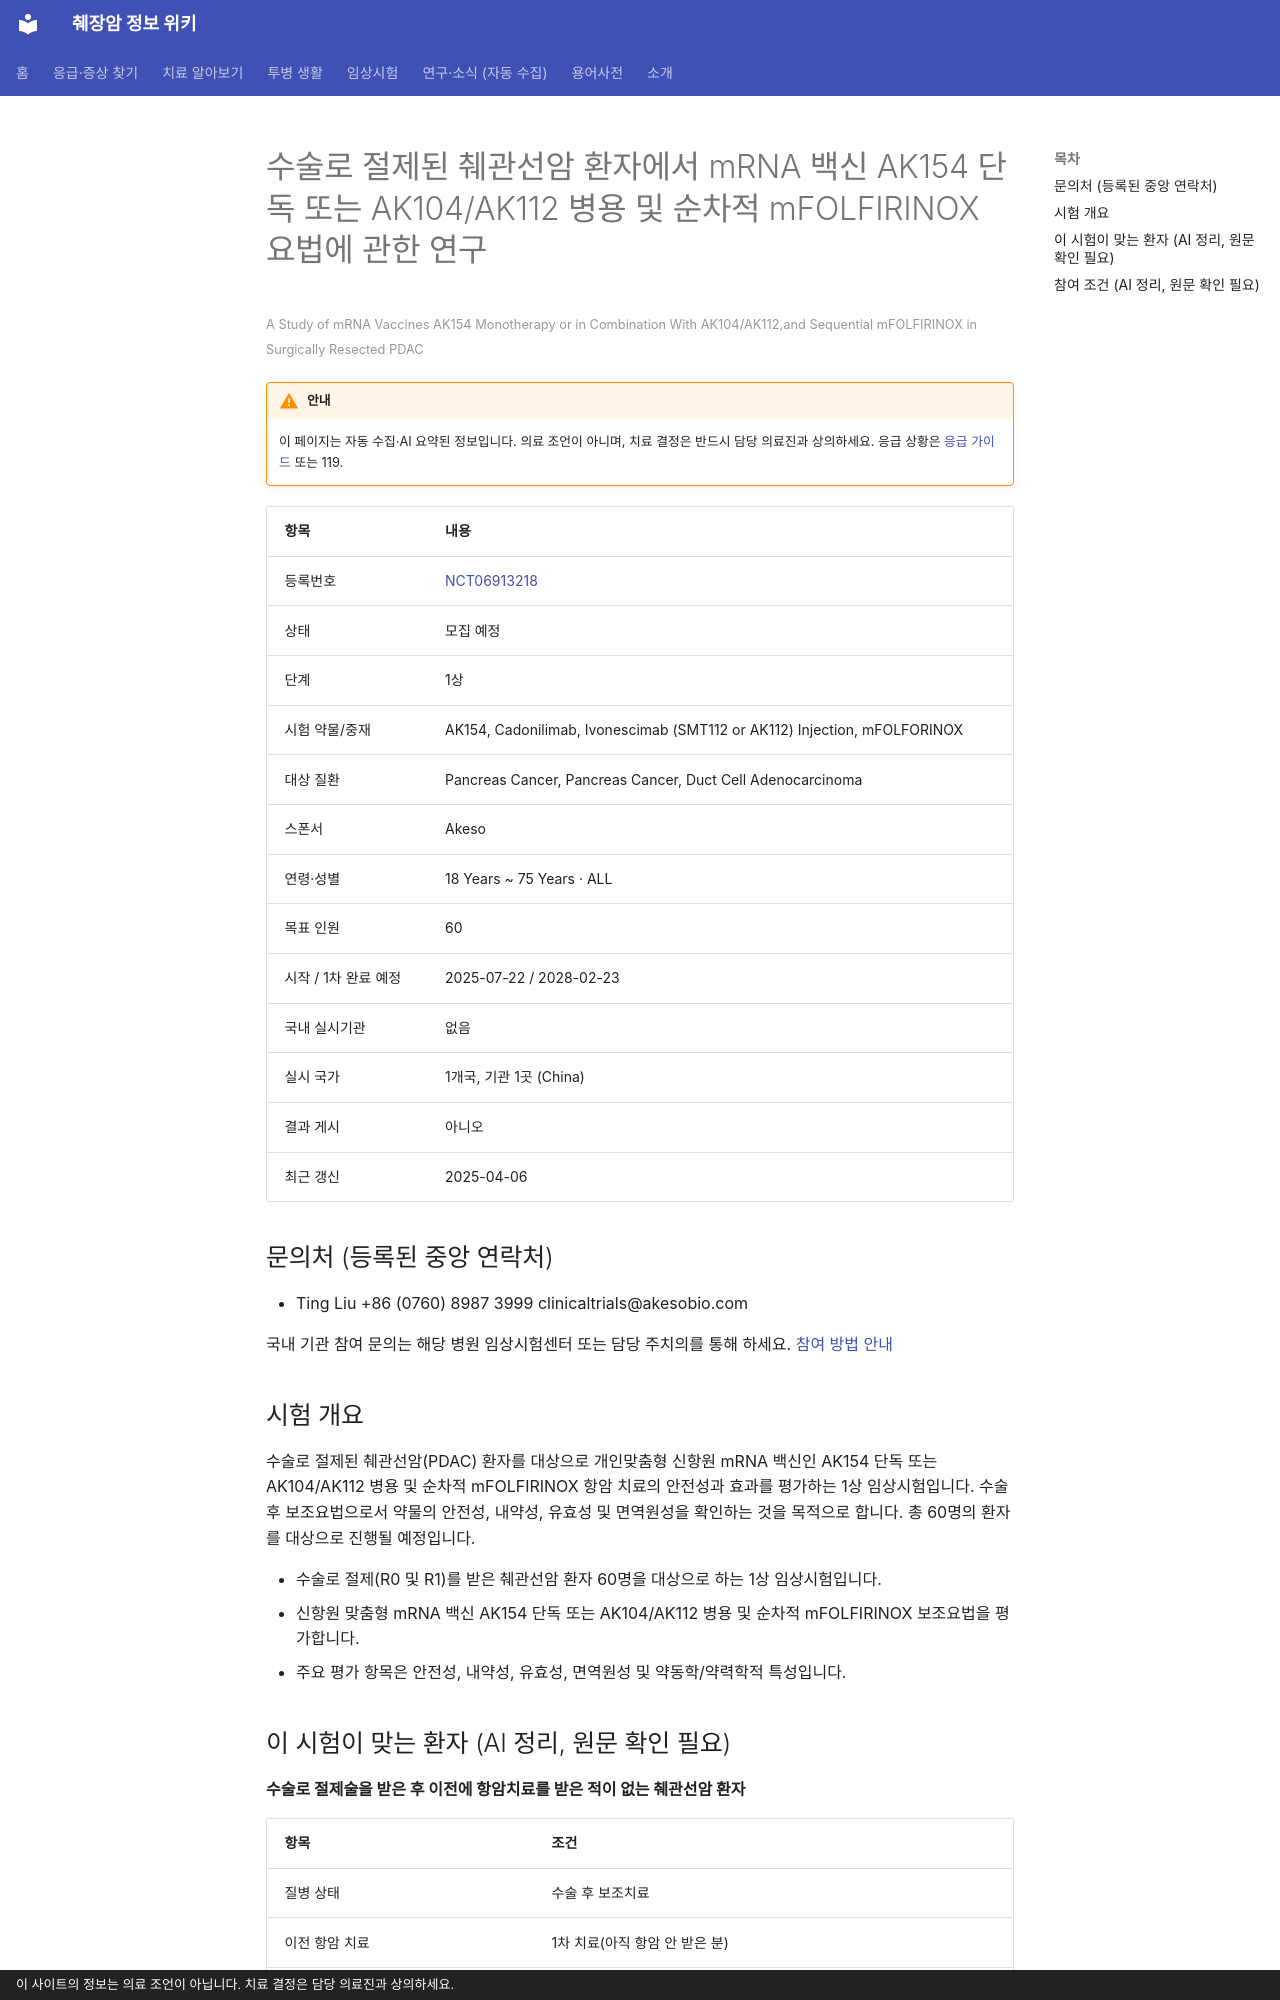

repository: hizorro88-rgb/papersearcher · page: _generated/trials/NCT06913218/index.html · generator: mkdocs · copyright: 이 사이트의 정보는 의료 조언이 아닙니다. 치료 결정은 담당 의료진과 상의하세요.

---
title: "NCT06913218 수술로 절제된 췌관선암 환자에서 mRNA 백신 AK154 단독 또는 AK104/AK112 병용 및 순차적…"
description: "1상 · 모집 예정"
comments: true
search:
  boost: 0.4
---

# 수술로 절제된 췌관선암 환자에서 mRNA 백신 AK154 단독 또는 AK104/AK112 병용 및 순차적 mFOLFIRINOX 요법에 관한 연구

<small>A Study of mRNA Vaccines AK154 Monotherapy or in Combination With AK104/AK112,and Sequential mFOLFIRINOX in Surgically Resected PDAC</small>

!!! warning "안내"
    이 페이지는 자동 수집·AI 요약된 정보입니다. 의료 조언이 아니며, 치료 결정은 반드시 담당 의료진과 상의하세요. 응급 상황은 [응급 가이드](../../guides/emergency/index.md) 또는 119.

| 항목 | 내용 |
|---|---|
| 등록번호 | [NCT06913218](https://clinicaltrials.gov/study/NCT06913218) |
| 상태 | 모집 예정 |
| 단계 | 1상 |
| 시험 약물/중재 | AK154, Cadonilimab, Ivonescimab (SMT112 or AK112) Injection, mFOLFORINOX |
| 대상 질환 | Pancreas Cancer, Pancreas Cancer, Duct Cell Adenocarcinoma |
| 스폰서 | Akeso |
| 연령·성별 | 18 Years ~ 75 Years · ALL |
| 목표 인원 | 60 |
| 시작 / 1차 완료 예정 | 2025-07-22 / 2028-02-23 |
| 국내 실시기관 | 없음 |
| 실시 국가 | 1개국, 기관 1곳 (China) |
| 결과 게시 | 아니오 |
| 최근 갱신 | 2025-04-06 |

## 문의처 (등록된 중앙 연락처)

- Ting Liu +86 (0760) 8987 3999 clinicaltrials@akesobio.com

국내 기관 참여 문의는 해당 병원 임상시험센터 또는 담당 주치의를 통해 하세요. [참여 방법 안내](../../guides/trials/how-to-apply.md)

## 시험 개요

수술로 절제된 췌관선암(PDAC) 환자를 대상으로 개인맞춤형 신항원 mRNA 백신인 AK154 단독 또는 AK104/AK112 병용 및 순차적 mFOLFIRINOX 항암 치료의 안전성과 효과를 평가하는 1상 임상시험입니다. 수술 후 보조요법으로서 약물의 안전성, 내약성, 유효성 및 면역원성을 확인하는 것을 목적으로 합니다. 총 60명의 환자를 대상으로 진행될 예정입니다.

- 수술로 절제(R0 및 R1)를 받은 췌관선암 환자 60명을 대상으로 하는 1상 임상시험입니다.
- 신항원 맞춤형 mRNA 백신 AK154 단독 또는 AK104/AK112 병용 및 순차적 mFOLFIRINOX 보조요법을 평가합니다.
- 주요 평가 항목은 안전성, 내약성, 유효성, 면역원성 및 약동학/약력학적 특성입니다.

## 이 시험이 맞는 환자 (AI 정리, 원문 확인 필요)

**수술로 절제술을 받은 후 이전에 항암치료를 받은 적이 없는 췌관선암 환자**

| 항목 | 조건 |
|---|---|
| 질병 상태 | 수술 후 보조치료 |
| 이전 항암 치료 | 1차 치료(아직 항암 안 받은 분) |
| 받았으면 참여 불가 | FOLFIRINOX, 면역항암제, 방사선치료 |
| ECOG 수행능력 | 1 이하 |

주요 제외 기준: 이전 췌장암 치료(항암치료, 방사선치료, 면역치료 등) 경험이 있는 경우 · 활동성 자가면역 질환 또는 간질성 폐질환 이력이 있는 경우 · 조절되지 않는 중증 심혈관 질환이 있는 경우 · 최근 3년 이내 다른 암 병력이 있는 경우

내 상황에 맞는지 한 번에 보려면 [맞춤 임상시험 찾기](../../guides/trials/finder.md).
